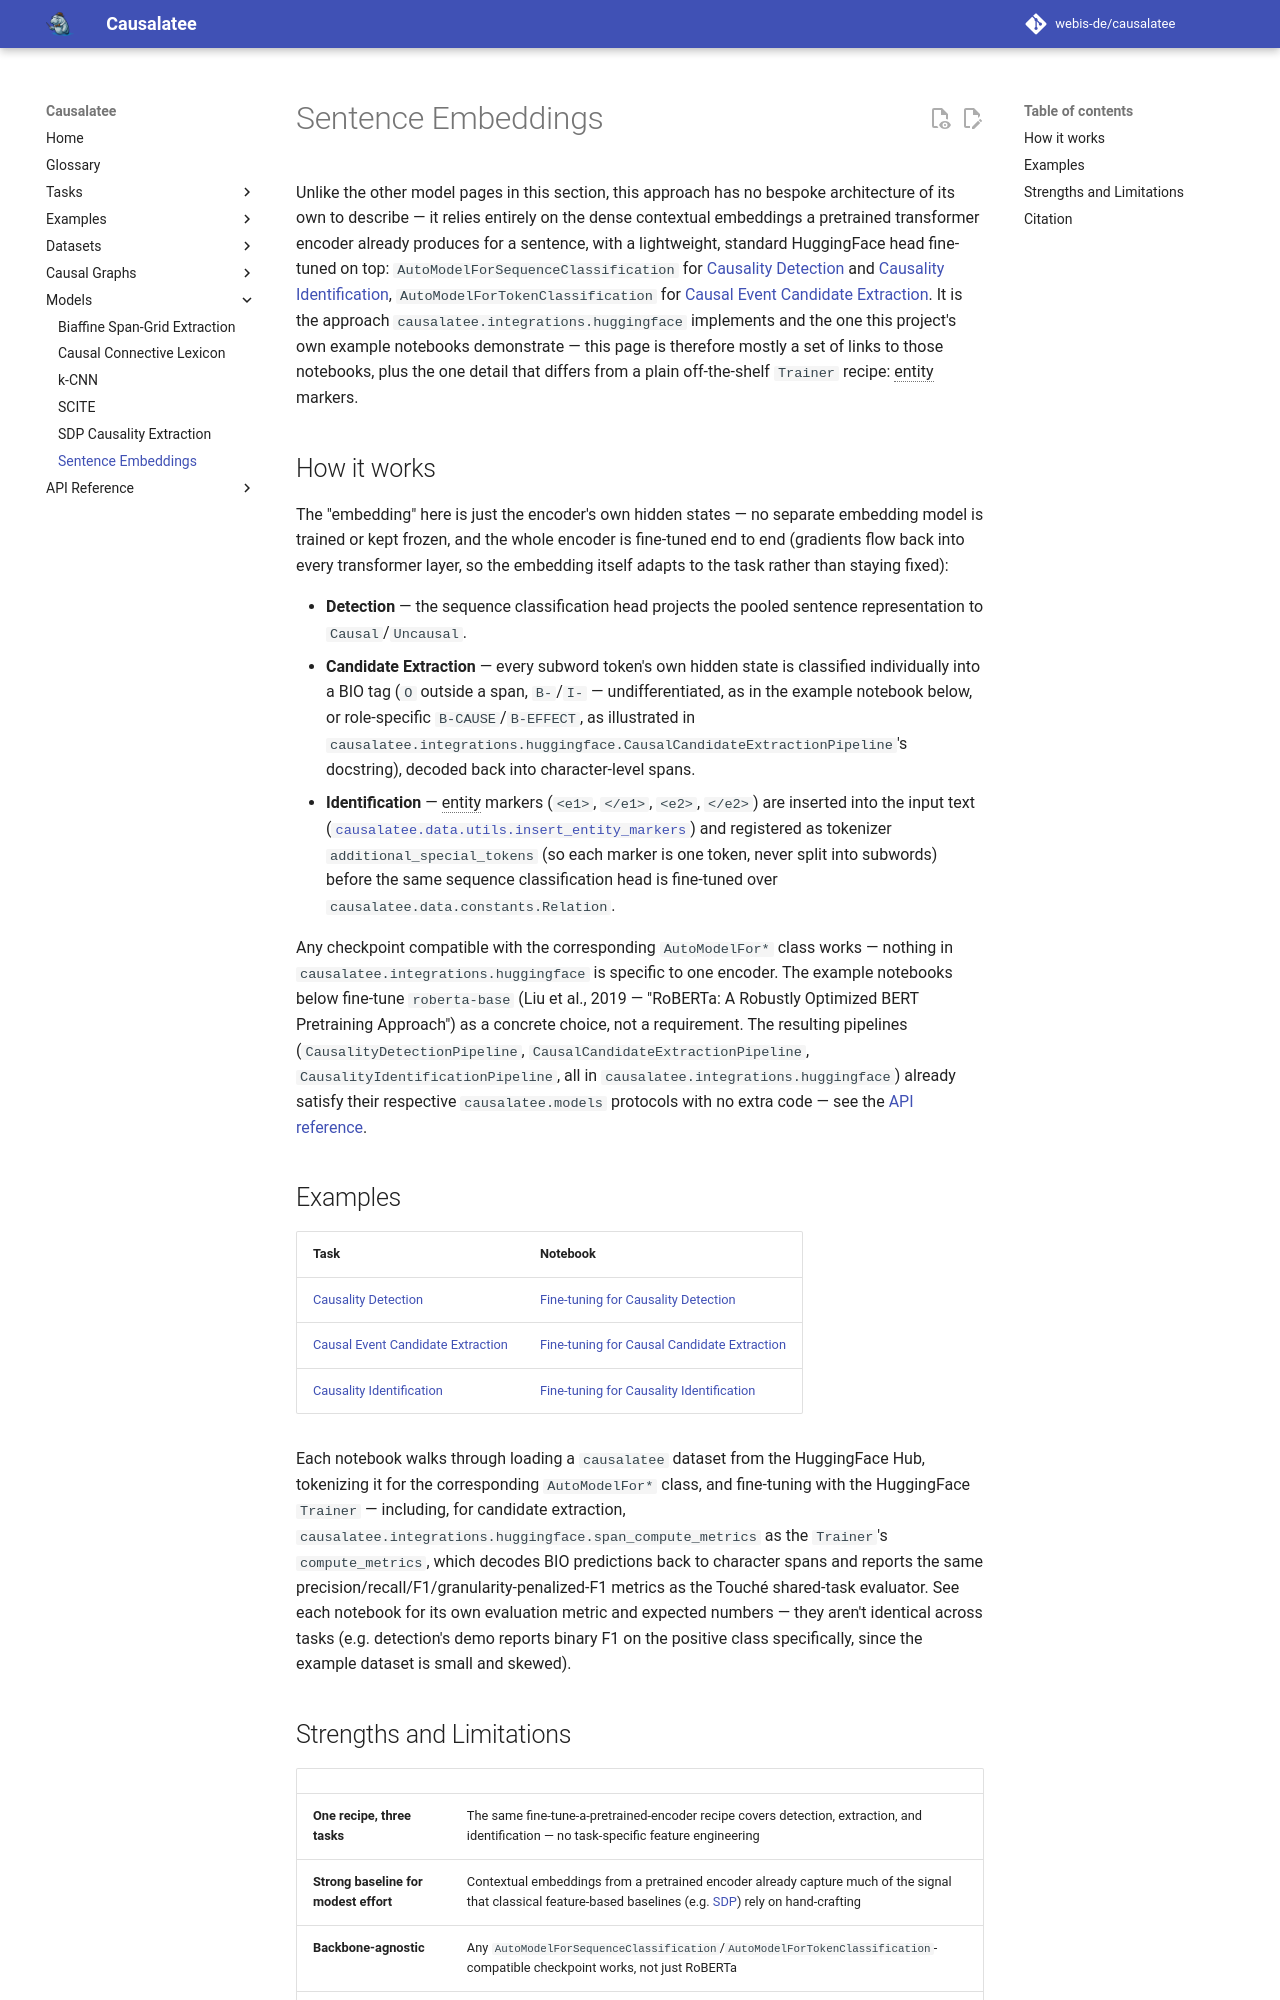

repository: webis-de/causalatee · page: 0.0.5/models/sentence_embeddings/index.html · generator: mkdocs

---
title: Sentence Embeddings
type: Fine-tuned pretrained transformer encoder (dense sentence/token embeddings)
# TODO: no docs/references/*.bib entry exists yet for RoBERTa (Liu et al. 2019, "RoBERTa: A
# Robustly Optimized BERT Pretraining Approach", arXiv:1907.11692) -- add one to models.bib
# (bib_key liu:2019, matching this project's `author:year` key convention) and set bib_key
# below once it exists, so model_badges()/the Citation section below can render it.
supported_tasks:
  causality-detection:
  causal-candidate-extraction:
  causality-identification:
---

# {{ page.meta.title }}

{{ model_badges() }}

Unlike the other model pages in this section, this approach has no bespoke architecture of its
own to describe — it relies entirely on the dense contextual embeddings a pretrained transformer
encoder already produces for a sentence, with a lightweight, standard HuggingFace head fine-tuned
on top: `AutoModelForSequenceClassification` for [Causality Detection](../tasks/causality_detection.md)
and [Causality Identification](../tasks/causality_identification.md), `AutoModelForTokenClassification`
for [Causal Event Candidate Extraction](../tasks/causal_event_candidate_detection.md). It is the
approach `causalatee.integrations.huggingface` implements and the one this project's own example
notebooks demonstrate — this page is therefore mostly a set of links to those notebooks, plus the
one detail that differs from a plain off-the-shelf `Trainer` recipe: entity markers.

## How it works

The "embedding" here is just the encoder's own hidden states — no separate embedding model is
trained or kept frozen, and the whole encoder is fine-tuned end to end (gradients flow back into
every transformer layer, so the embedding itself adapts to the task rather than staying fixed):

- **Detection** — the sequence classification head projects the pooled sentence representation
  to `Causal`/`Uncausal`.
- **Candidate Extraction** — every subword token's own hidden state is classified individually
  into a BIO tag (`O` outside a span, `B-`/`I-` — undifferentiated, as in the example notebook
  below, or role-specific `B-CAUSE`/`B-EFFECT`, as illustrated in
  `causalatee.integrations.huggingface.CausalCandidateExtractionPipeline`'s docstring), decoded
  back into character-level spans.
- **Identification** — entity markers (`<e1>`, `</e1>`, `<e2>`, `</e2>`) are inserted into the
  input text ([`causalatee.data.utils.insert_entity_markers`][causalatee.data.utils.insert_entity_markers])
  and registered as tokenizer `additional_special_tokens` (so each marker is one token, never
  split into subwords) before the same sequence classification head is fine-tuned over
  `causalatee.data.constants.Relation`.

Any checkpoint compatible with the corresponding `AutoModelFor*` class works — nothing in
`causalatee.integrations.huggingface` is specific to one encoder. The example notebooks below
fine-tune `roberta-base` (Liu et al., 2019 — "RoBERTa: A Robustly Optimized BERT Pretraining
Approach") as a concrete choice, not a requirement. The resulting
pipelines (`CausalityDetectionPipeline`, `CausalCandidateExtractionPipeline`,
`CausalityIdentificationPipeline`, all in `causalatee.integrations.huggingface`)
already satisfy their respective `causalatee.models` protocols with no extra code — see the
[API reference](../reference/models.md).

## Examples

| Task | Notebook |
|------|----------|
| [Causality Detection](../tasks/causality_detection.md) | [Fine-tuning for Causality Detection](../examples/detection.ipynb) |
| [Causal Event Candidate Extraction](../tasks/causal_event_candidate_detection.md) | [Fine-tuning for Causal Candidate Extraction](../examples/candidate_extraction.ipynb) |
| [Causality Identification](../tasks/causality_identification.md) | [Fine-tuning for Causality Identification](../examples/identification.ipynb) |

Each notebook walks through loading a `causalatee` dataset from the HuggingFace Hub, tokenizing it
for the corresponding `AutoModelFor*` class, and fine-tuning with the HuggingFace `Trainer` —
including, for candidate extraction, `causalatee.integrations.huggingface.span_compute_metrics`
as the `Trainer`'s `compute_metrics`, which decodes BIO predictions back to character spans and
reports the same precision/recall/F1/granularity-penalized-F1 metrics as the Touché shared-task
evaluator. See each notebook for its own evaluation metric and expected numbers — they aren't
identical across tasks (e.g. detection's demo reports binary F1 on the positive class specifically,
since the example dataset is small and skewed).
